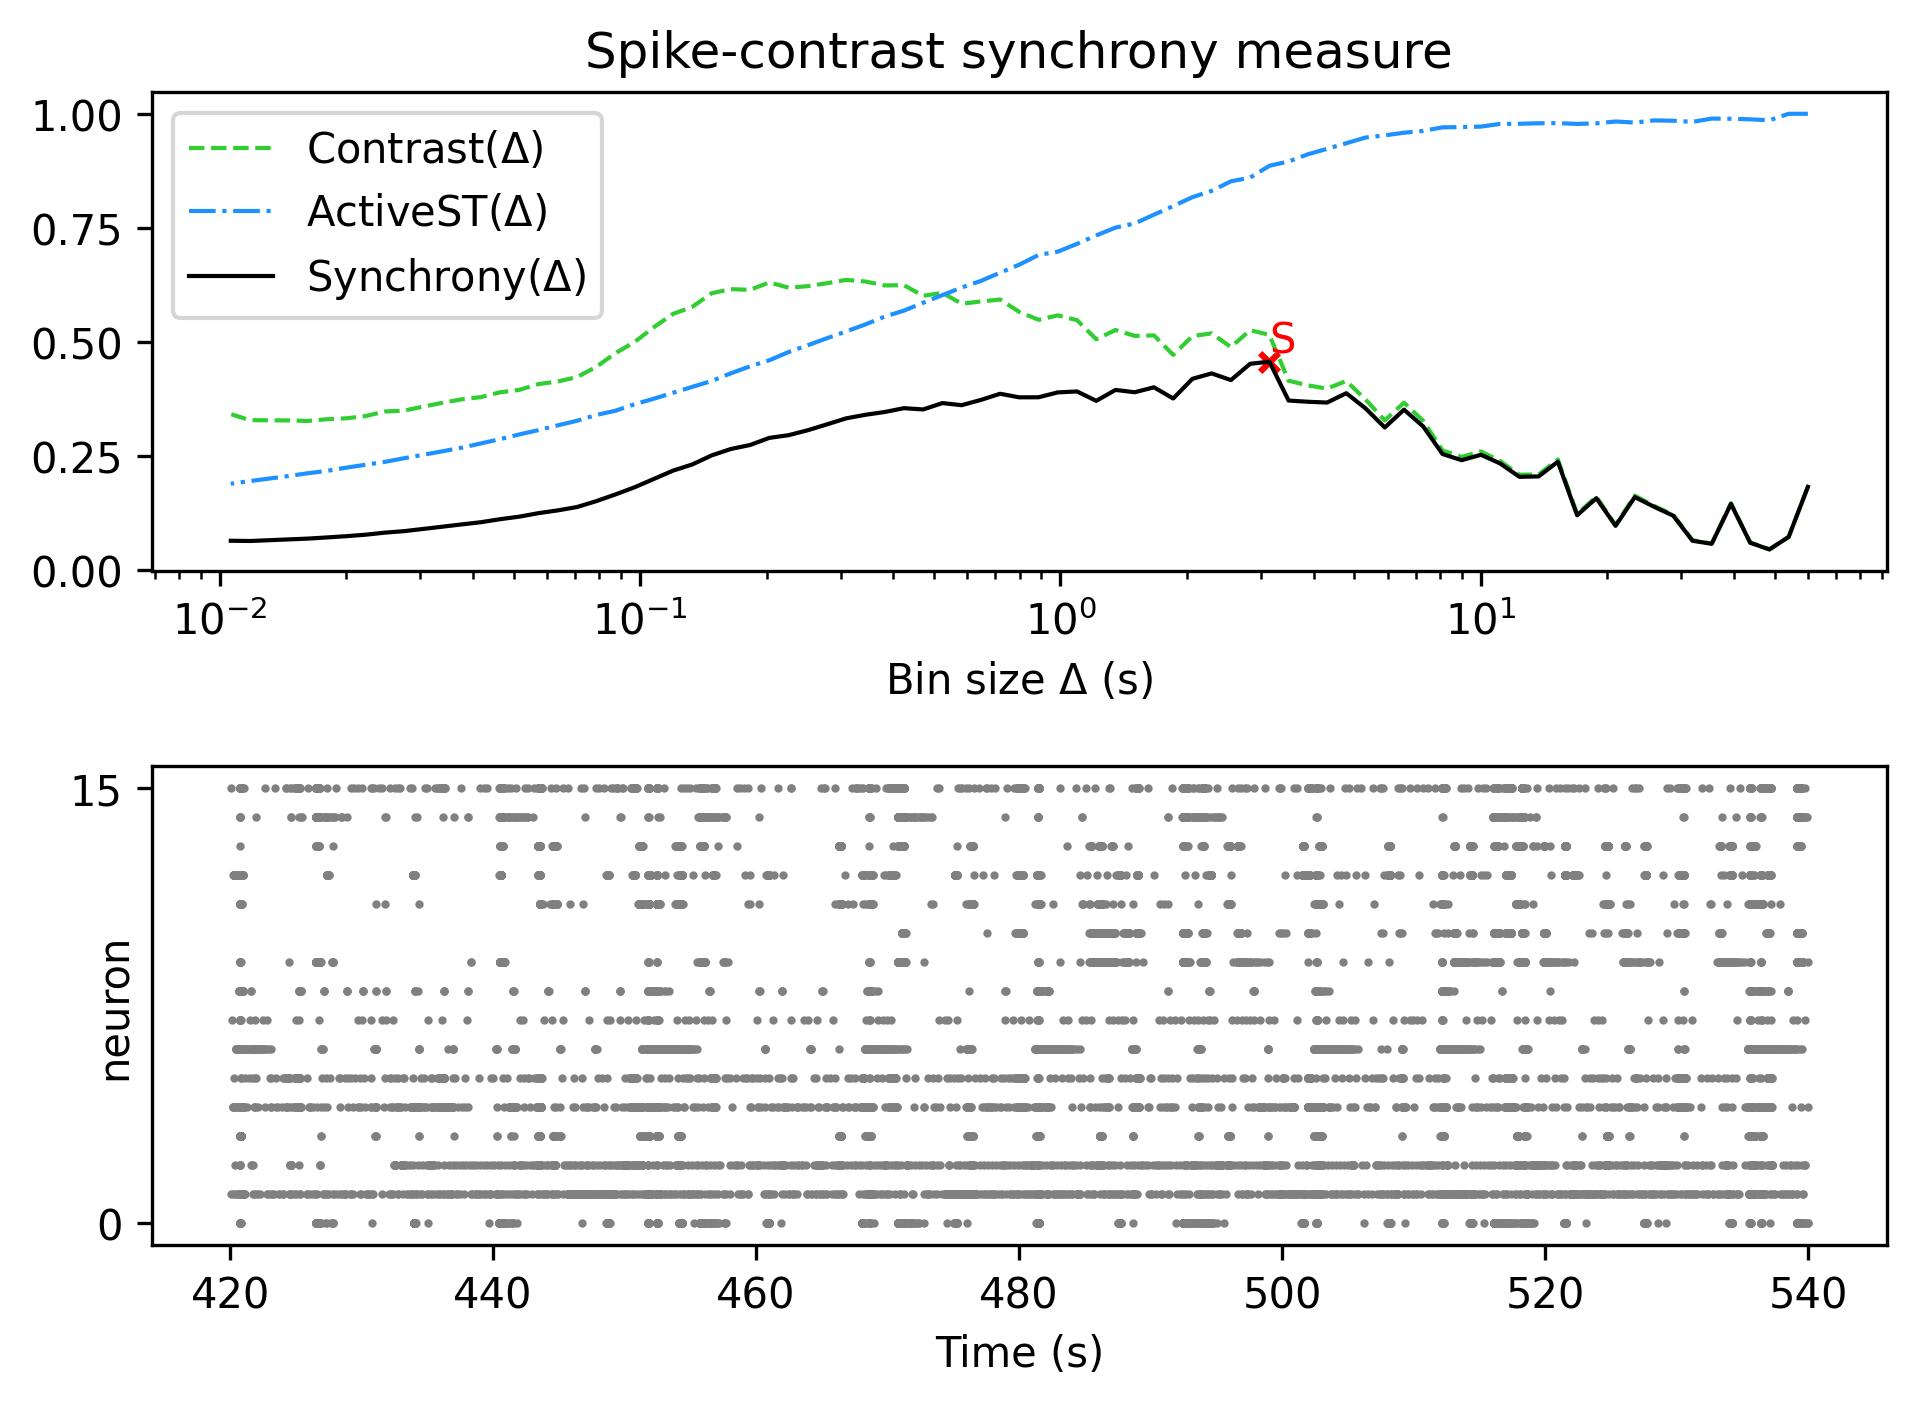

Source data for this figure (header and first rows):
, Spike-contrast (60.0 s), Spike-contrast (54.0 s), Spike-contrast (48.6 s), Spike-contrast (43.74 s), Spike-contrast (39.366 s), Spike-contrast (35.429 s), Spike-contrast (31.886 s), Spike-contrast (28.698 s), Spike-contrast (25.828 s), Spike-contrast (23.245 s), Spike-contrast (20.921 s), Spike-contrast (18.829 s), Spike-contrast (16.946 s), Spike-contrast (15.251 s), Spike-contrast (13.726 s), Spike-contrast (12.353 s), Spike-contrast (11.118 s), Spike-contrast (10.006 s), Spike-contrast (9.006 s), Spike-contrast (8.105 s), Spike-contrast (7.295 s), Spike-contrast (6.565 s), Spike-contrast (5.909 s)
0, 0.183, 0.07334, 0.04582, 0.06054, 0.1456, 0.0583, 0.06492, 0.1198, 0.1394, 0.1606, 0.09756, 0.1582, 0.1208, 0.238, 0.2058, 0.205, 0.2342, 0.2532, 0.2413, 0.255, 0.3152, 0.352, 0.313
